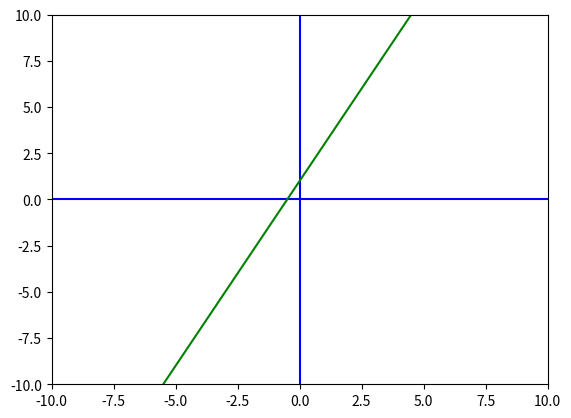

Python code for this plot:
"""
Curso:
College Algebra with Python (freeCodeCamp)

Objetivo:
Criar gráfico de funções com numpy. 

Notes:
- numpy calcula todos os valores sem precisar de loop
- sintaxe pra gerar os pontos:
  np.linspace(xmin, xmax, points)
"""

import matplotlib.pyplot as plt
import numpy as np

xmin = -10
xmax = 10
ymin = -10
ymax = 10
points = 2*(xmax-xmin) 
x = np.linspace(xmin, xmax, points)

fig, ax = plt.subplots()
plt.axis([xmin,xmax,ymin,ymax])
plt.plot([xmin,xmax],[0,0],'b')
plt.plot([0,0],[ymin,ymax], 'b')

y = 2*x +1
plt.plot(x,y, 'g')

plt.show()
